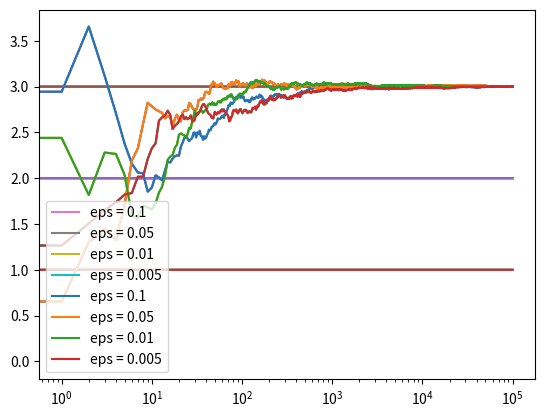

Here is the Python script that generated this plot:
import numpy as np 
import matplotlib.pyplot as plt 

class Bandit:
    def __init__(self, m):
        self.m = m 
        self.mean = 0
        self.N = 0
    
    def pull(self):
        return np.random.randn() + self.m #reward given by pulling this band
    
    def update(self, x):
        self.N += 1
        self.mean = (1.0 - 1.0/self.N)*self.mean + 1.0/self.N*x

def ubc1(mean, n, n_j):
    if(n_j == 0):
        return float('inf')
    return mean + np.sqrt(2*np.log(n) / n_j)

def run_experiment(m1, m2, m3, eps, N):
    bandits = [Bandit(m1), Bandit(m2), Bandit(m3)]
    data = np.empty(N)

    for i in range(N):
        #epsilon greedy
        p = np.random.random()
        j = np.argmax([ubc1(b.mean, i+1, b.N) for b in bandits])
        x = bandits[j].pull()
        bandits[j].update(x)

        # for the plot
        data[i] = x
    
    cumulative_average = np.cumsum(data) / (np.arange(N) + 1)
    
    # plot moving average ctr 
    plt.plot(cumulative_average)
    plt.plot(np.ones(N)*m1)
    plt.plot(np.ones(N)*m2)
    plt.plot(np.ones(N)*m3)
    plt.xscale('log')
    plt.show()

    for b in bandits:
        print(b.mean)
    
    return cumulative_average

if __name__ == "__main__":
    c_1 = run_experiment(1.0, 2.0, 3.0, 0.1, 100000)
    c_05 = run_experiment(1.0, 2.0, 3.0, 0.05, 100000)
    c_01 = run_experiment(1.0, 2.0, 3.0, 0.01, 100000)
    c_005 = run_experiment(1.0, 2.0, 3.0, 0.5, 100000)

    # log scale plot
    plt.plot(c_1, label='eps = 0.1')
    plt.plot(c_05, label='eps = 0.05')
    plt.plot(c_01, label='eps = 0.01')
    plt.plot(c_005, label='eps = 0.005')
    plt.legend()
    plt.xscale('log')
    plt.show()

    # linear plot
    plt.plot(c_1, label='eps = 0.1')
    plt.plot(c_05, label='eps = 0.05')
    plt.plot(c_01, label='eps = 0.01')
    plt.plot(c_005, label='eps = 0.005')
    plt.legend()
    plt.show()